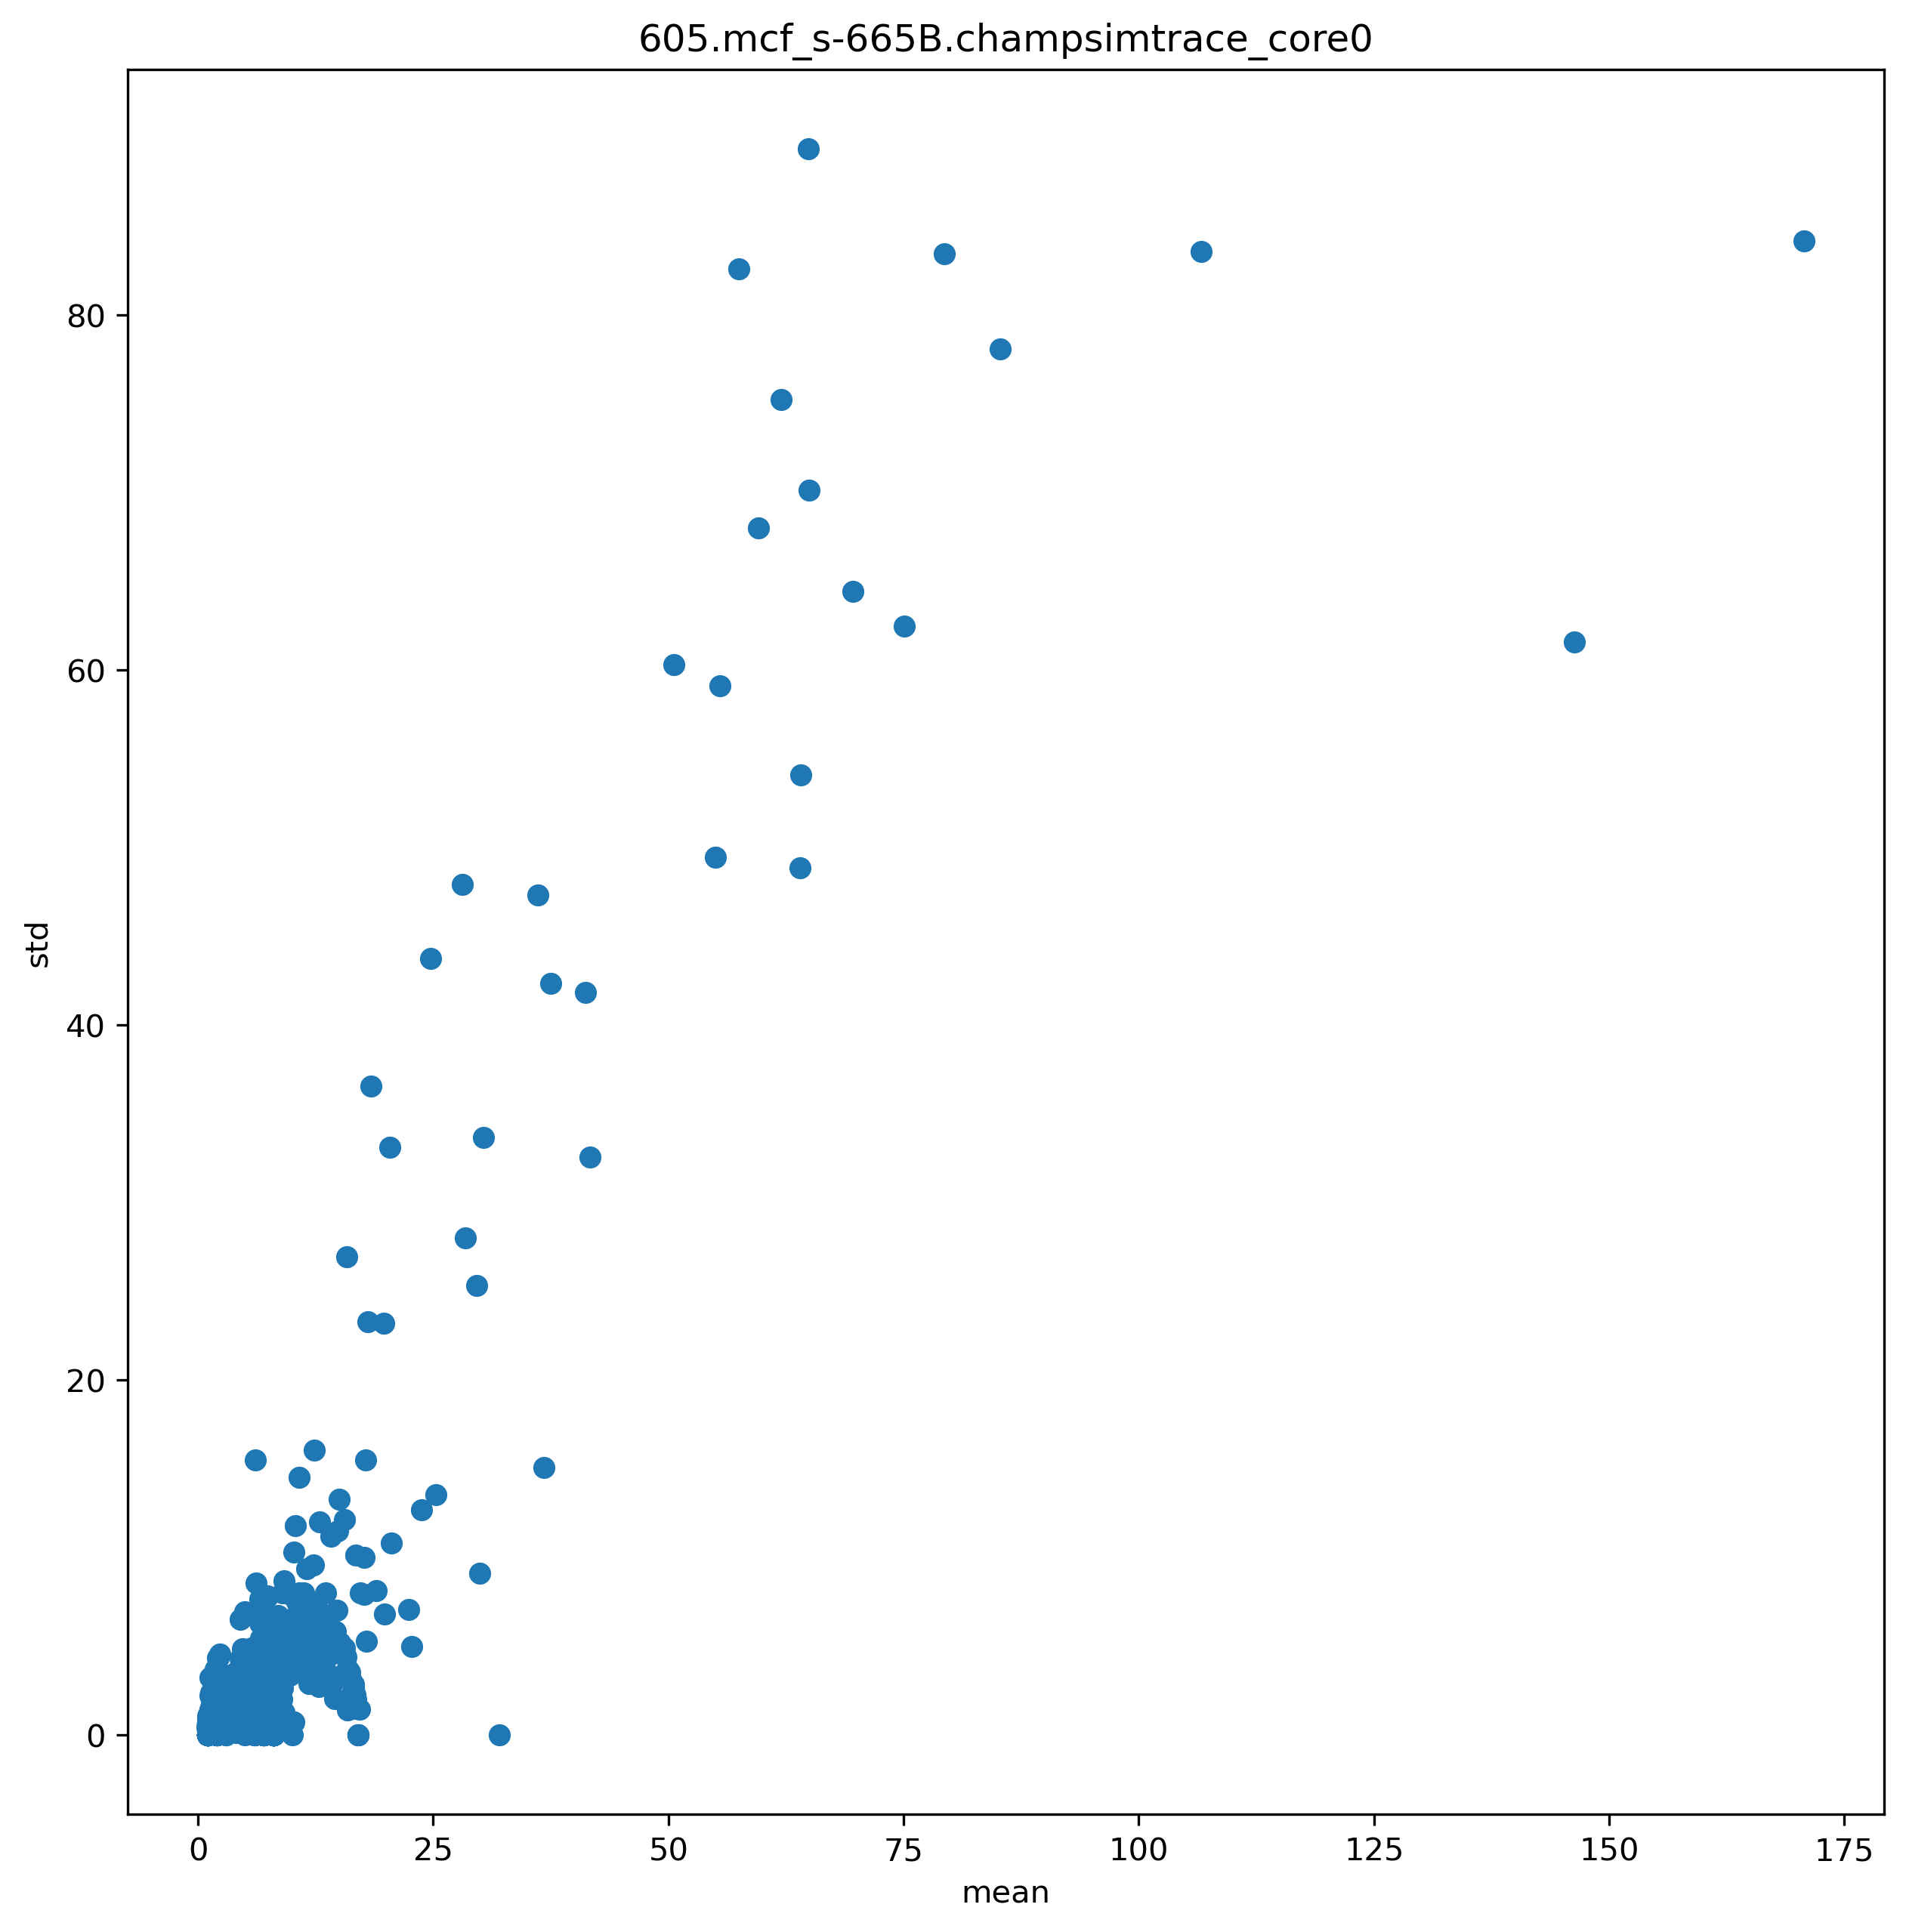

Data behind this chart, as committed beside it:
ip, mean, std
4228224, 16.47, 1.919
4228229, 1.789, 0.5247
4228240, 12.36, 4.075
4228245, 1.319, 2.233
4228276, 15.73, 4.41
4228278, 15.63, 4.47
4228280, 15.55, 4.899
4228281, 15.09, 5.181
4218061, 14.65, 5.827
4218075, 1.87, 0.4758
4218092, 1.063, 0.5084
4218095, 1.054, 0.5168
4218098, 1.018, 0.3394
4218107, 1.104, 0.809
4218115, 9.784, 3.385
4218123, 5.947, 2.282
4212774, 12.25, 5.223
4212783, 17.26, 8.011
4212787, 1.91, 0.5951
4212794, 1.052, 0.5193
4212799, 29.64, 25.31
4212804, 15.02, 13.27
4212816, 1.97, 0.5533
4222892, 4.909, 3.455
4222894, 1.659, 1.186
4223076, 1.036, 0.4684
4212771, 8.585, 4.417
4222901, 1.415, 1.256
4222947, 1.579, 1.438
4219788, 4.542, 3.434
4219790, 1.338, 0.7754
4219796, 2.751, 2.462
4219832, 1.089, 0.6715
4212778, 6.166, 2.95
4212819, 15.48, 3.425
4222896, 2.677, 2.279
4222949, 6.972, 2.425
4214744, 1.882, 1.64
4212811, 6.783, 2.653
4216500, 1.669, 1.914
4216503, 2.797, 2.348
4216506, 1.437, 1.369
4216510, 1.64, 1.721
4216518, 1.451, 1.639
4218035, 2.577, 0.9305
4214003, 6.834, 0.9843
4214005, 6.815, 1.036
4214007, 6.807, 1.059
4214009, 6.788, 1.107
4214010, 2.809, 1.391
4219154, 3.914, 3.256
4219156, 1.133, 0.7653
4219160, 1.041, 0.4551
4223049, 4.598, 1.556
4223052, 6.078, 1.762
4219736, 1.653, 1.453
4219784, 10.64, 4.9
4221366, 1.811, 0.5263
4222888, 13.33, 3.525
4226402, 4.052, 3.471
... 1,109 more rows
